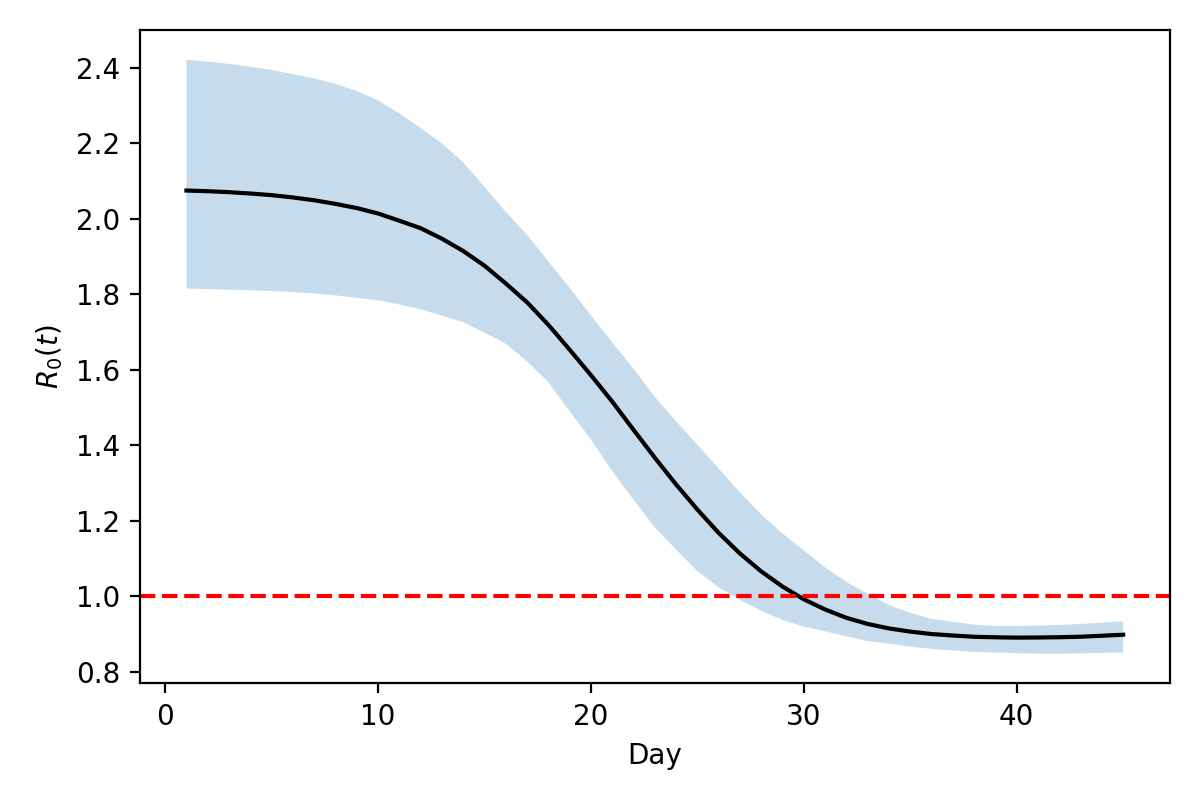

Values plotted in this chart, from the file beside it:
Day, median, ci_low, ci_high
1.0, 2.075, 1.815, 2.422
2.0, 2.073, 1.814, 2.417
3.0, 2.071, 1.812, 2.411
4.0, 2.067, 1.811, 2.404
5.0, 2.063, 1.809, 2.395
6.0, 2.057, 1.806, 2.384
7.0, 2.049, 1.802, 2.372
8.0, 2.04, 1.797, 2.358
9.0, 2.029, 1.791, 2.339
10.0, 2.014, 1.785, 2.315
11.0, 1.995, 1.773, 2.28
12.0, 1.975, 1.76, 2.241
13.0, 1.948, 1.743, 2.2
14.0, 1.915, 1.726, 2.15
15.0, 1.876, 1.698, 2.085
16.0, 1.829, 1.669, 2.019
17.0, 1.779, 1.622, 1.958
18.0, 1.719, 1.567, 1.888
19.0, 1.653, 1.49, 1.817
20.0, 1.586, 1.415, 1.744
21.0, 1.516, 1.332, 1.673
22.0, 1.441, 1.256, 1.603
23.0, 1.367, 1.182, 1.528
24.0, 1.296, 1.123, 1.463
25.0, 1.23, 1.066, 1.401
26.0, 1.168, 1.024, 1.338
27.0, 1.113, 0.9903, 1.275
28.0, 1.066, 0.9616, 1.216
29.0, 1.025, 0.9368, 1.166
30.0, 0.9916, 0.9194, 1.121
31.0, 0.9647, 0.907, 1.076
32.0, 0.9425, 0.8934, 1.038
33.0, 0.9263, 0.881, 1.006
34.0, 0.9144, 0.874, 0.9764
35.0, 0.906, 0.8661, 0.956
36.0, 0.8995, 0.8603, 0.9398
37.0, 0.8956, 0.8559, 0.9319
38.0, 0.8923, 0.852, 0.9245
39.0, 0.8909, 0.8507, 0.9211
40.0, 0.89, 0.8487, 0.921
41.0, 0.8904, 0.8474, 0.9221
42.0, 0.8911, 0.8473, 0.9236
43.0, 0.8925, 0.8484, 0.9263
44.0, 0.895, 0.8495, 0.9296
45.0, 0.8978, 0.8507, 0.9335
